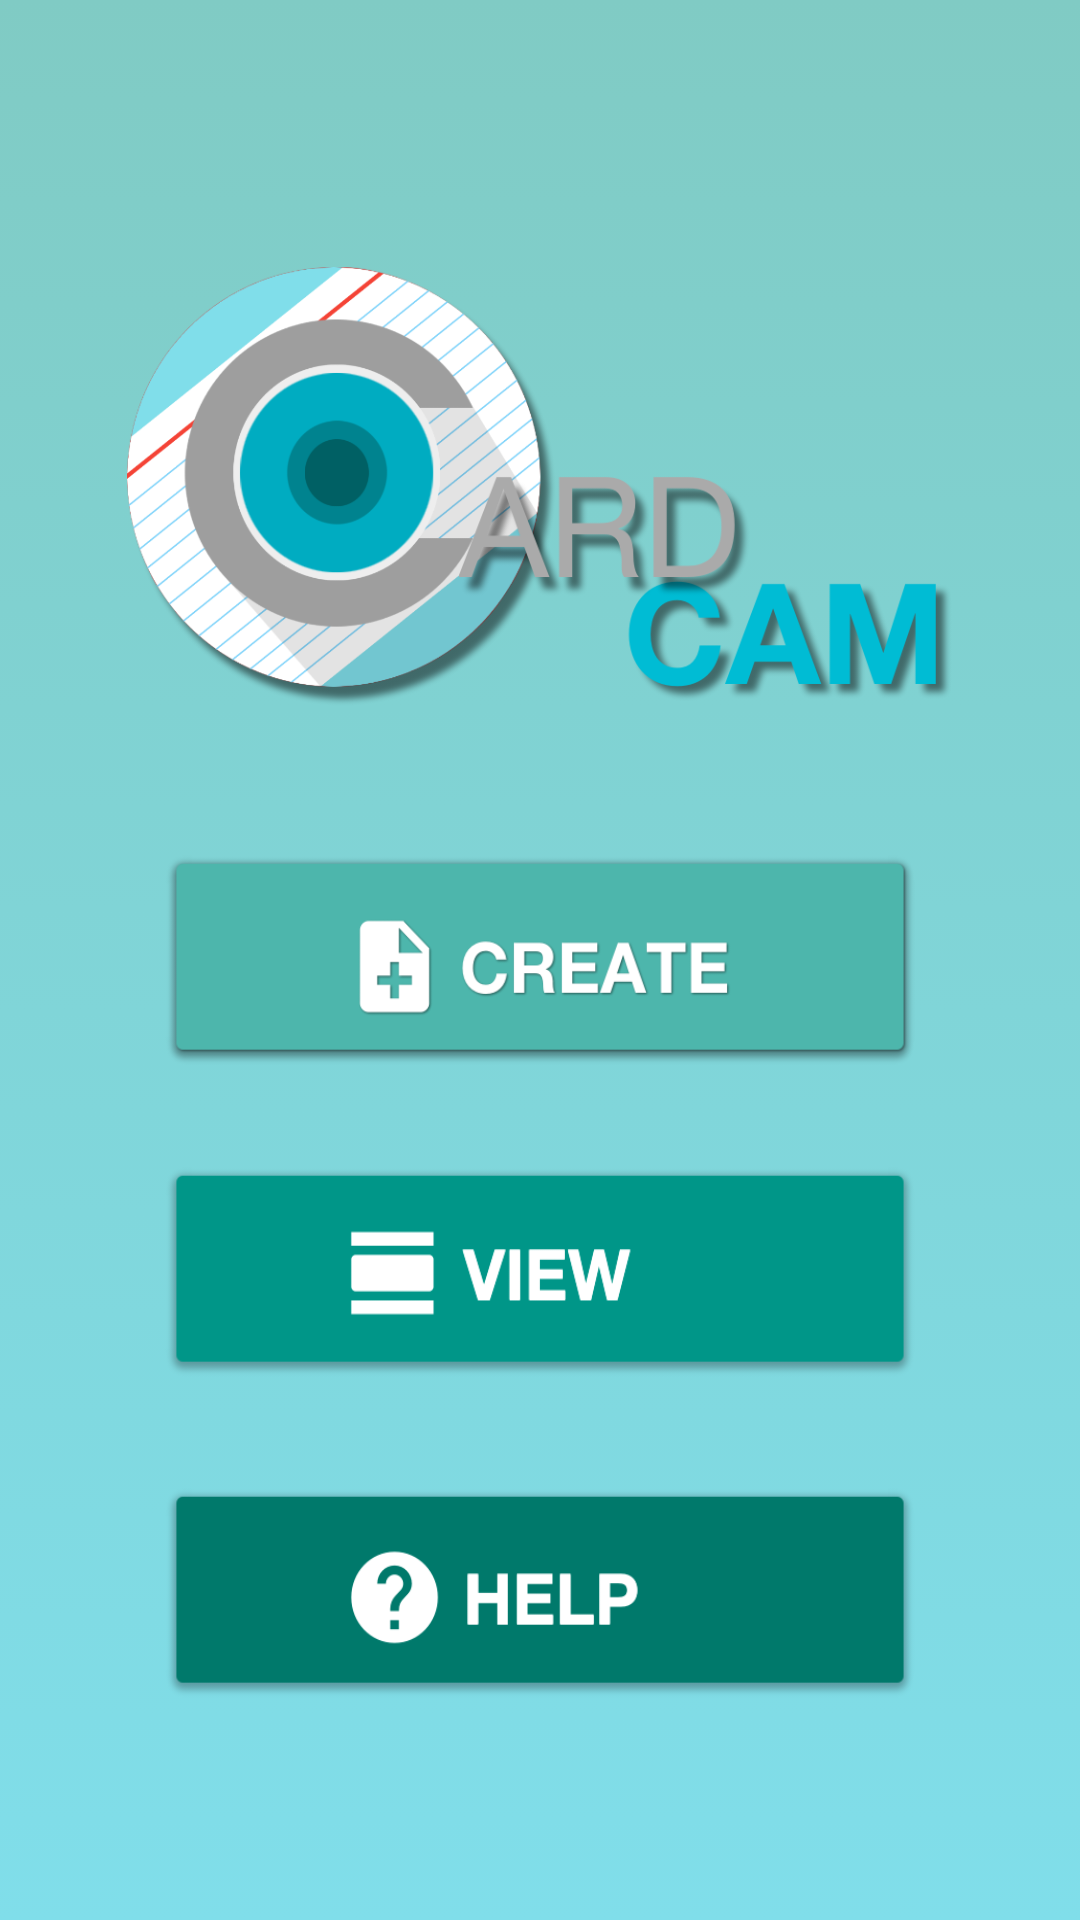

Layout XML and referenced resources for this Android screen:
<!-- AndroidManifest.xml: application theme AppTheme -->
<!-- res/layout/activity_home.xml -->
<?xml version="1.0" encoding="utf-8"?>
<RelativeLayout xmlns:android="http://schemas.android.com/apk/res/android"
    xmlns:app="http://schemas.android.com/apk/res-auto"
    xmlns:tools="http://schemas.android.com/tools"
    android:layout_width="match_parent"
    android:layout_height="match_parent"
    android:background="@drawable/gradient_background"
    tools:context="com.thonkang.flashcardcreator.HomeActivity">

    <ImageButton
        android:id="@+id/createButton"
        android:layout_width="250dp"
        android:layout_height="70dp"
        android:layout_centerHorizontal="true"
        android:layout_centerVertical="true"
        android:background="@drawable/create_button"
        android:contentDescription="Create New Deck" />

    <ImageButton
        android:id="@+id/viewButton"
        android:layout_width="250dp"
        android:layout_height="70dp"
        android:layout_alignStart="@+id/createButton"
        android:layout_below="@+id/createButton"
        android:layout_marginTop="34dp"
        android:background="@drawable/view_button"
        android:contentDescription="View Decks" />

    <ImageButton
        android:id="@+id/helpButton"
        android:layout_width="250dp"
        android:layout_height="70dp"
        android:layout_alignStart="@+id/viewButton"
        android:layout_below="@+id/viewButton"
        android:layout_marginTop="37dp"
        android:background="@drawable/help_button"
        android:contentDescription="Help" />

    <ImageView
        android:id="@+id/imageView2"
        android:layout_width="275dp"
        android:layout_height="150dp"
        android:background="@drawable/logo"
        android:layout_above="@+id/createButton"
        android:layout_centerHorizontal="true"
        android:layout_marginBottom="46dp" />

</RelativeLayout>
<!-- resources referenced by this layout -->
<resources>
  <!-- drawable create_button: png bitmap (drawable, 12065 bytes) -->
  <!-- drawable gradient_background (drawable) -->
  <?xml version="1.0" encoding="utf-8"?>
  <selector xmlns:android="http://schemas.android.com/apk/res/android">
      <item>
          <shape>
              <gradient
                  android:angle="90"
                  android:startColor="#80DEEA"
                  android:endColor="#80CBC4"
                  android:type="linear" />
          </shape>
      </item>
  </selector>
  <!-- drawable help_button: png bitmap (drawable, 6881 bytes) -->
  <!-- drawable logo: png bitmap (drawable, 106736 bytes) -->
  <!-- drawable view_button: png bitmap (drawable, 6216 bytes) -->
  <style name="AppTheme" parent="android:Theme.Material.Light.NoActionBar">
          
          <item name="colorPrimary">@color/colorPrimary</item>
          <item name="colorPrimaryDark">@color/colorPrimaryDark</item>
          <item name="colorAccent">@color/colorAccent</item>
      </style>
  <!-- not gathered from this repository: default colours our renderer supplied (Android Studio template values) -->
  <color name="colorPrimary">#FF6200EE</color>
  <color name="colorPrimaryDark">#FF3700B3</color>
  <color name="colorAccent">#FF03DAC5</color>
</resources>
